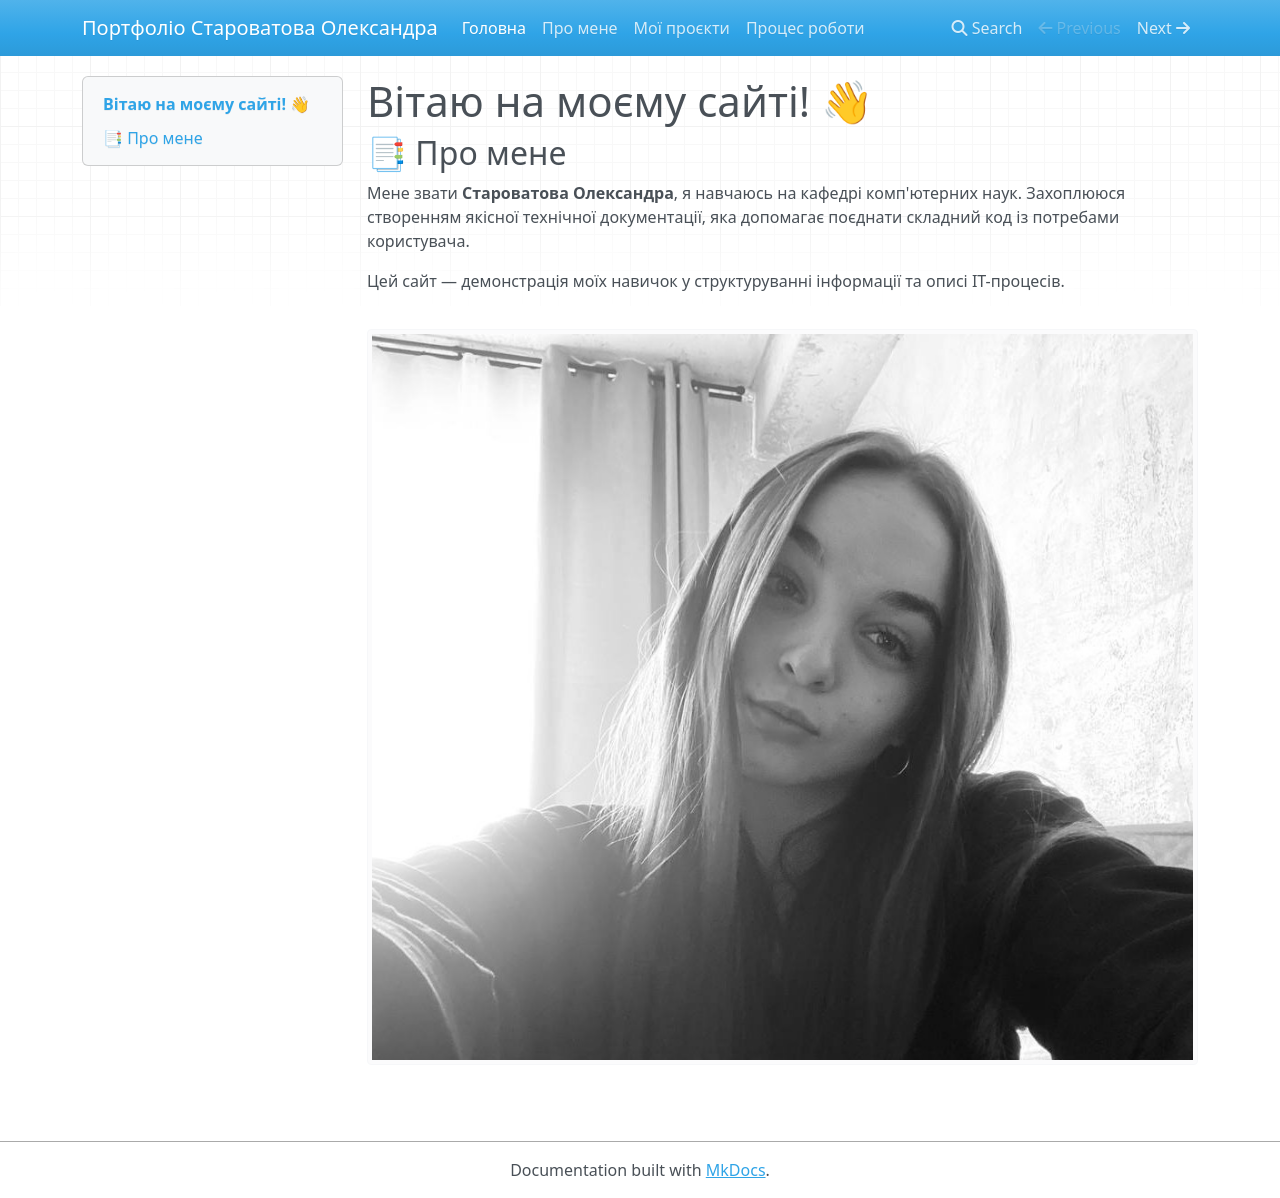

repository: byOlexandra/starovatova-portfolio · page: index.html · generator: mkdocs

# Вітаю на моєму сайті! 👋

## 📑 Про мене

Мене звати **Староватова Олександра**, я навчаюсь на кафедрі комп'ютерних наук. Захоплююся створенням якісної технічної документації, яка допомагає поєднати складний код із потребами користувача.

Цей сайт — демонстрація моїх навичок у структуруванні інформації та описі ІТ-процесів.

![Alt text](images/photo.jpg)
